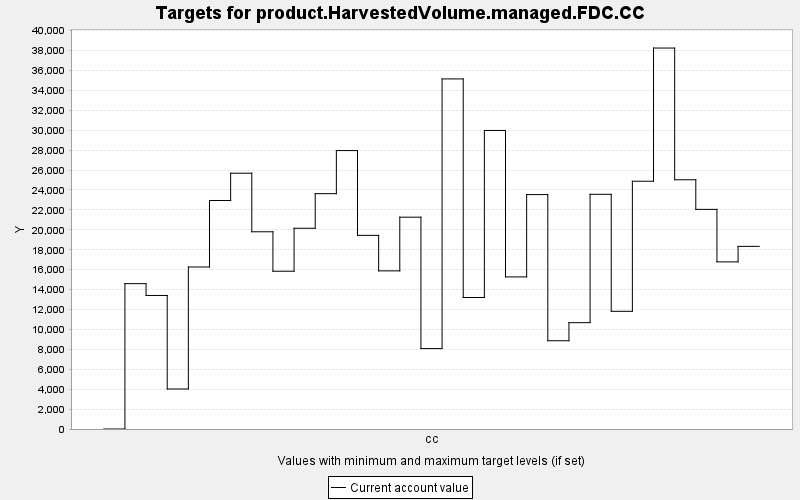

Values plotted in this chart, from the file beside it:
TARGET, PERIOD, YEAR, PERIODWIDTH, MINIMUM, MAXIMUM, MINWEIGHT, MAXWEIGHT, CURRENT, SUMMARY
product.HarvestedVolume.managed.FDC.CC, 0, 0, 10.0, 0.0, 10000, 1.0, 1.0, 0.0, 0.0
product.HarvestedVolume.managed.FDC.CC, 1, 10, 10.0, 0.0, 10000, 1.0, 1.0, 14595, 0.0
product.HarvestedVolume.managed.FDC.CC, 2, 20, 10.0, 0.0, 10000, 1.0, 1.0, 13409, 0.0
product.HarvestedVolume.managed.FDC.CC, 3, 30, 10.0, 0.0, 10000, 1.0, 1.0, 4018, 0.0
product.HarvestedVolume.managed.FDC.CC, 4, 40, 10.0, 0.0, 10000, 1.0, 1.0, 16267, 0.0
product.HarvestedVolume.managed.FDC.CC, 5, 50, 10.0, 0.0, 10000, 1.0, 1.0, 22946, 0.0
product.HarvestedVolume.managed.FDC.CC, 6, 60, 10.0, 0.0, 10000, 1.0, 1.0, 25687, 0.0
product.HarvestedVolume.managed.FDC.CC, 7, 70, 10.0, 0.0, 10000, 1.0, 1.0, 19805, 0.0
product.HarvestedVolume.managed.FDC.CC, 8, 80, 10.0, 0.0, 10000, 1.0, 1.0, 15842, 0.0
product.HarvestedVolume.managed.FDC.CC, 9, 90, 10.0, 0.0, 10000, 1.0, 1.0, 20158, 0.0
product.HarvestedVolume.managed.FDC.CC, 10, 100, 10.0, 0.0, 10000, 1.0, 1.0, 23631, 0.0
product.HarvestedVolume.managed.FDC.CC, 11, 110, 10.0, 0.0, 10000, 1.0, 1.0, 27959, 0.0
product.HarvestedVolume.managed.FDC.CC, 12, 120, 10.0, 0.0, 10000, 1.0, 1.0, 19445, 0.0
product.HarvestedVolume.managed.FDC.CC, 13, 130, 10.0, 0.0, 10000, 1.0, 1.0, 15879, 0.0
product.HarvestedVolume.managed.FDC.CC, 14, 140, 10.0, 0.0, 10000, 1.0, 1.0, 21270, 0.0
product.HarvestedVolume.managed.FDC.CC, 15, 150, 10.0, 0.0, 10000, 1.0, 1.0, 8075, 0.0
product.HarvestedVolume.managed.FDC.CC, 16, 160, 10.0, 0.0, 10000, 1.0, 1.0, 35153, 0.0
product.HarvestedVolume.managed.FDC.CC, 17, 170, 10.0, 0.0, 10000, 1.0, 1.0, 13205, 0.0
product.HarvestedVolume.managed.FDC.CC, 18, 180, 10.0, 0.0, 10000, 1.0, 1.0, 29978, 0.0
product.HarvestedVolume.managed.FDC.CC, 19, 190, 10.0, 0.0, 10000, 1.0, 1.0, 15272, 0.0
product.HarvestedVolume.managed.FDC.CC, 20, 200, 10.0, 0.0, 10000, 1.0, 1.0, 23539, 0.0
product.HarvestedVolume.managed.FDC.CC, 21, 210, 10.0, 0.0, 10000, 1.0, 1.0, 8862, 0.0
product.HarvestedVolume.managed.FDC.CC, 22, 220, 10.0, 0.0, 10000, 1.0, 1.0, 10678, 0.0
product.HarvestedVolume.managed.FDC.CC, 23, 230, 10.0, 0.0, 10000, 1.0, 1.0, 23567, 0.0
product.HarvestedVolume.managed.FDC.CC, 24, 240, 10.0, 0.0, 10000, 1.0, 1.0, 11818, 0.0
product.HarvestedVolume.managed.FDC.CC, 25, 250, 10.0, 0.0, 10000, 1.0, 1.0, 24879, 0.0
product.HarvestedVolume.managed.FDC.CC, 26, 260, 10.0, 0.0, 10000, 1.0, 1.0, 38254, 0.0
product.HarvestedVolume.managed.FDC.CC, 27, 270, 10.0, 0.0, 10000, 1.0, 1.0, 25027, 0.0
product.HarvestedVolume.managed.FDC.CC, 28, 280, 10.0, 0.0, 10000, 1.0, 1.0, 22054, 0.0
product.HarvestedVolume.managed.FDC.CC, 29, 290, 10.0, 0.0, 10000, 1.0, 1.0, 16781, 0.0
product.HarvestedVolume.managed.FDC.CC, 30, 300, 10.0, 0.0, 10000, 1.0, 1.0, 18339, 0.0
